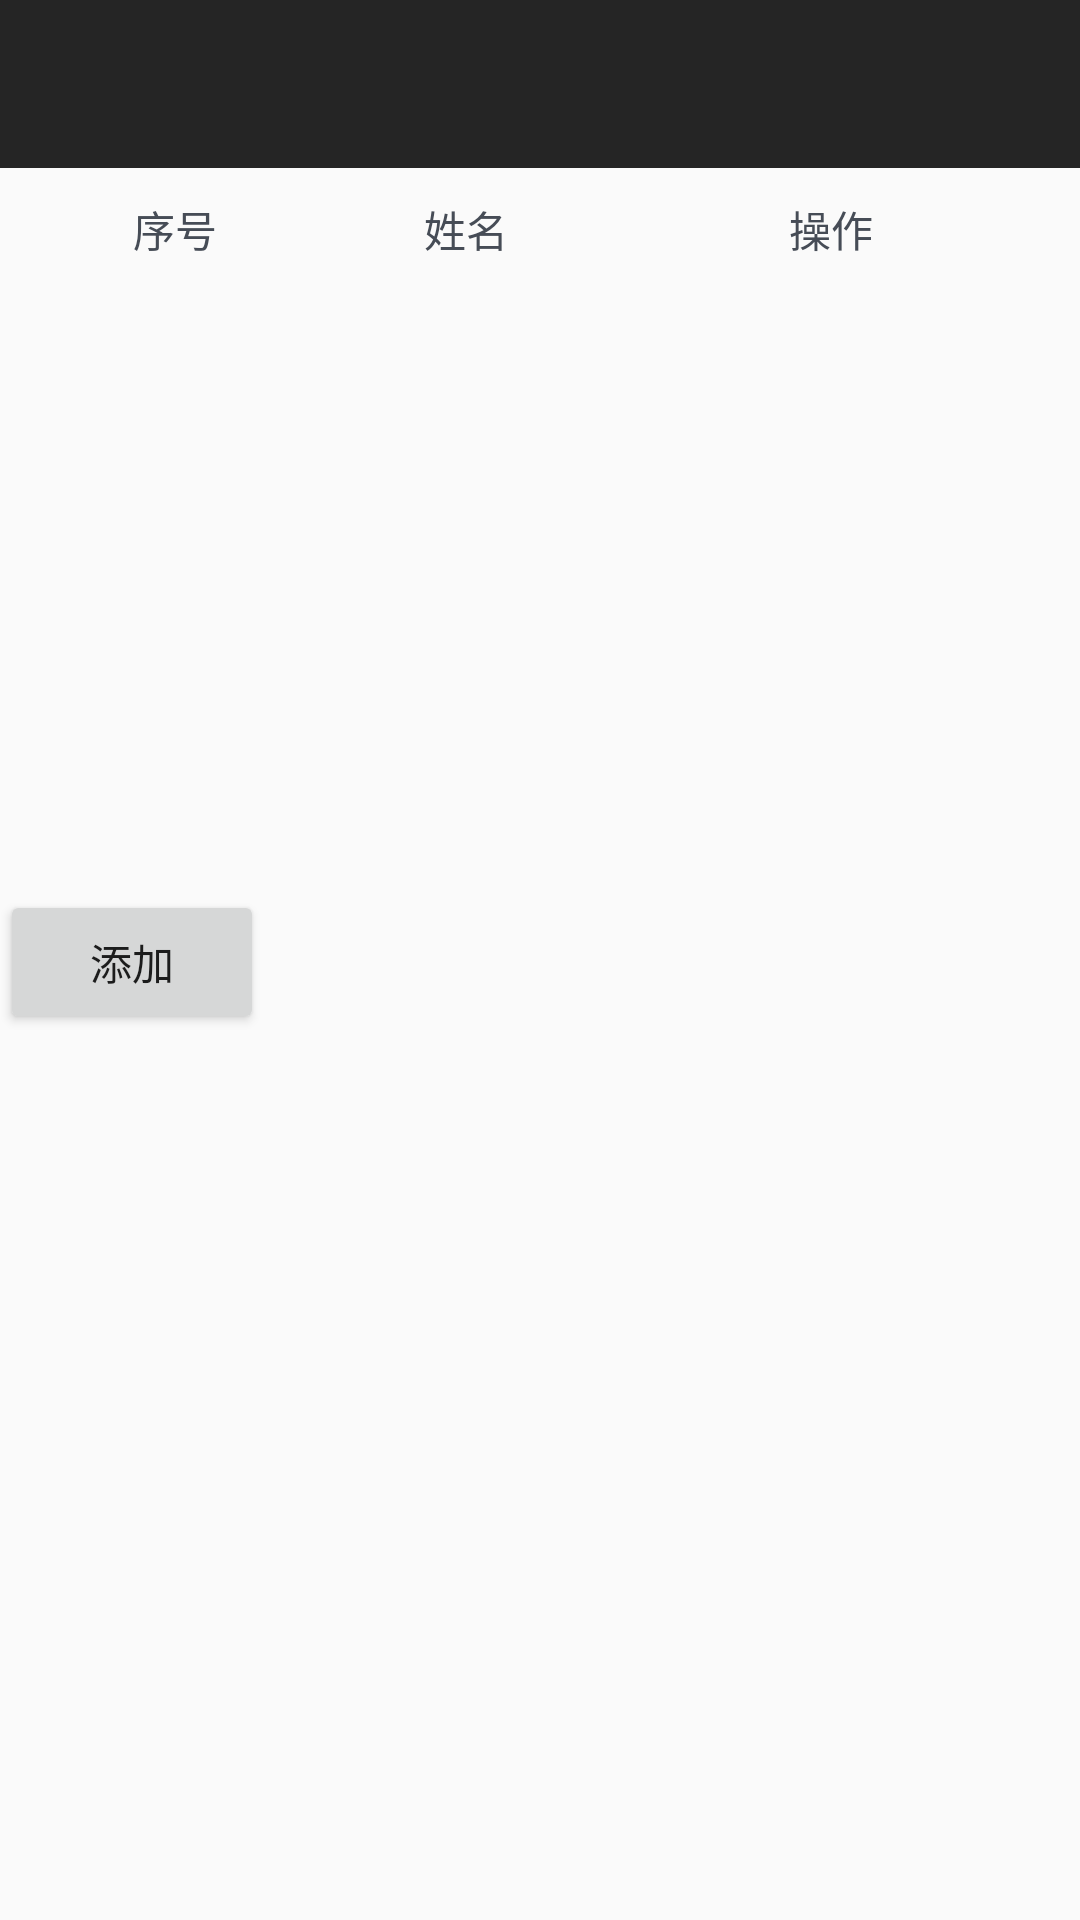

The Android layout XML behind this screen, and the referenced resources:
<!-- AndroidManifest.xml: application theme AppTheme -->
<!-- res/layout/activity_staff.xml -->
<?xml version="1.0" encoding="utf-8"?>
<LinearLayout
	xmlns:android="http://schemas.android.com/apk/res/android"
	xmlns:tools="http://schemas.android.com/tools"
	android:orientation="vertical"
	android:layout_width="match_parent"
	android:layout_height="match_parent"
	tools:context="com.reimbursementhelper.ui.staff.StaffActivity"
	>
	<include layout="@layout/base_toolbar" />
	<ScrollView
		android:layout_width="match_parent"
		android:layout_height="wrap_content">
	<LinearLayout
		android:animateLayoutChanges="true"
		android:orientation="vertical"
		android:layout_width="match_parent"
		android:layout_height="match_parent">

		<LinearLayout
			android:padding="10dp"
			android:layout_width="match_parent"
			android:layout_height="wrap_content">
			<TextView
				android:text="序号"
				android:textAlignment="center"
				android:textColor="@color/blackText1"
				android:layout_width="0dp"
				android:layout_weight="1"
				android:layout_height="wrap_content"/>
			<TextView
				android:text="姓名"
				android:textAlignment="center"
				android:textColor="@color/blackText1"
				android:layout_width="0dp"
				android:layout_weight="1"
				android:layout_height="wrap_content"/>
			<TextView
				android:text="操作"
				android:textAlignment="center"
				android:textColor="@color/blackText1"
				android:layout_width="0dp"
				android:layout_weight="1.5"
				android:layout_height="wrap_content"/>
		</LinearLayout>

		<ListView
			android:id="@+id/lv_staff"
			android:layout_width="match_parent"
			android:layout_height="200dp"/>

		<Button
			android:id="@+id/btn_staff_add"
			android:text="添加"
			android:layout_width="wrap_content"
			android:layout_height="wrap_content"/>

		<LinearLayout
			android:orientation="vertical"
			android:id="@+id/layout_staff"
			android:layout_width="match_parent"
			android:layout_height="wrap_content"
			android:gravity="center_horizontal"
			/>

	</LinearLayout>
	</ScrollView>
</LinearLayout>
<!-- res/layout/base_toolbar.xml (included above) -->
<?xml version="1.0" encoding="utf-8"?>
<android.support.v7.widget.Toolbar xmlns:android="http://schemas.android.com/apk/res/android"
								   xmlns:app="http://schemas.android.com/apk/res-auto"
			android:id="@+id/toolbar"
			  android:layout_width="match_parent"
			  android:layout_height="?attr/actionBarSize"
			android:background="?attr/colorPrimary"
	app:theme="@style/ThemeOverlay.AppCompat.Dark.ActionBar"
	app:popupTheme="@style/ThemeOverlay.AppCompat.Light">

</android.support.v7.widget.Toolbar>
<!-- resources referenced by this layout -->
<resources>
  <color name="blackText1">#464C56</color>
  <style name="AppTheme" parent="Theme.AppCompat.Light.NoActionBar">
  		
  		<item name="colorPrimary">@color/colorPrimary</item>
  		<item name="colorPrimaryDark">@color/colorPrimaryDark</item>
  		<item name="colorAccent">@color/colorAccent</item>
  	</style>
  <color name="colorPrimary">#252525</color>
  <color name="colorPrimaryDark">#252525</color>
  <color name="colorAccent">#FF4081</color>
</resources>
